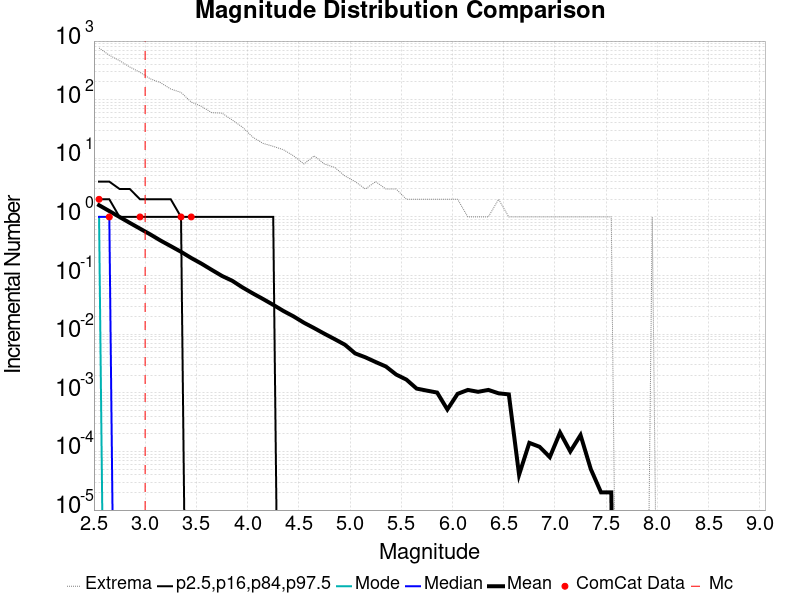

The data file committed next to this chart (first rows):
Magnitude, ComCat Data, Simulation Mean, Simulation Median, Simulation Mode, Simulation Minimum, Simulation Maximum, 2.5 %-ile, 16 %-ile, 84 %-ile, 97.5 %-ile
2.55, 2.0, 1.585, 1.0, 1.0, 0.0, 762.0, 0.0, 0.0, 2.0, 4.0
2.65, 1.0, 1.259, 1.0, 0.0, 0.0, 573.0, 0.0, 0.0, 2.0, 4.0
2.75, 0.0, 0.9975, 0.0, 0.0, 0.0, 463.0, 0.0, 0.0, 1.0, 3.0
2.85, 0.0, 0.7919, 0.0, 0.0, 0.0, 361.0, 0.0, 0.0, 1.0, 3.0
2.95, 1.0, 0.631, 0.0, 0.0, 0.0, 293.0, 0.0, 0.0, 1.0, 2.0
3.05, 0.0, 0.5033, 0.0, 0.0, 0.0, 227.0, 0.0, 0.0, 1.0, 2.0
3.15, 0.0, 0.3958, 0.0, 0.0, 0.0, 195.0, 0.0, 0.0, 1.0, 2.0
3.25, 0.0, 0.3175, 0.0, 0.0, 0.0, 152.0, 0.0, 0.0, 1.0, 2.0
3.35, 1.0, 0.2543, 0.0, 0.0, 0.0, 133.0, 0.0, 0.0, 1.0, 1.0
3.45, 1.0, 0.1992, 0.0, 0.0, 0.0, 91.0, 0.0, 0.0, 0.0, 1.0
3.55, 0.0, 0.1595, 0.0, 0.0, 0.0, 77.0, 0.0, 0.0, 0.0, 1.0
3.65, 0.0, 0.125, 0.0, 0.0, 0.0, 60.0, 0.0, 0.0, 0.0, 1.0
3.75, 0.0, 0.09854, 0.0, 0.0, 0.0, 59.0, 0.0, 0.0, 0.0, 1.0
3.85, 0.0, 0.08151, 0.0, 0.0, 0.0, 45.0, 0.0, 0.0, 0.0, 1.0
3.95, 0.0, 0.06281, 0.0, 0.0, 0.0, 34.0, 0.0, 0.0, 0.0, 1.0
4.05, 0.0, 0.04973, 0.0, 0.0, 0.0, 23.0, 0.0, 0.0, 0.0, 1.0
4.15, 0.0, 0.03987, 0.0, 0.0, 0.0, 18.0, 0.0, 0.0, 0.0, 1.0
4.25, 0.0, 0.03167, 0.0, 0.0, 0.0, 16.0, 0.0, 0.0, 0.0, 1.0
4.35, 0.0, 0.02486, 0.0, 0.0, 0.0, 14.0, 0.0, 0.0, 0.0, 0.0
4.45, 0.0, 0.02005, 0.0, 0.0, 0.0, 11.0, 0.0, 0.0, 0.0, 0.0
4.55, 0.0, 0.01568, 0.0, 0.0, 0.0, 8.0, 0.0, 0.0, 0.0, 0.0
4.65, 0.0, 0.01269, 0.0, 0.0, 0.0, 11.0, 0.0, 0.0, 0.0, 0.0
4.75, 0.0, 0.01017, 0.0, 0.0, 0.0, 8.0, 0.0, 0.0, 0.0, 0.0
4.85, 0.0, 0.00823, 0.0, 0.0, 0.0, 7.0, 0.0, 0.0, 0.0, 0.0
4.95, 0.0, 0.00661, 0.0, 0.0, 0.0, 5.0, 0.0, 0.0, 0.0, 0.0
5.05, 0.0, 0.0047, 0.0, 0.0, 0.0, 4.0, 0.0, 0.0, 0.0, 0.0
5.15, 0.0, 0.00403, 0.0, 0.0, 0.0, 3.0, 0.0, 0.0, 0.0, 0.0
5.25, 0.0, 0.00335, 0.0, 0.0, 0.0, 4.0, 0.0, 0.0, 0.0, 0.0
5.35, 0.0, 0.00281, 0.0, 0.0, 0.0, 3.0, 0.0, 0.0, 0.0, 0.0
5.45, 0.0, 0.00205, 0.0, 0.0, 0.0, 3.0, 0.0, 0.0, 0.0, 0.0
5.55, 0.0, 0.00168, 0.0, 0.0, 0.0, 2.0, 0.0, 0.0, 0.0, 0.0
5.65, 0.0, 0.00118, 0.0, 0.0, 0.0, 2.0, 0.0, 0.0, 0.0, 0.0
5.75, 0.0, 0.00109, 0.0, 0.0, 0.0, 2.0, 0.0, 0.0, 0.0, 0.0
5.85, 0.0, 0.00101, 0.0, 0.0, 0.0, 2.0, 0.0, 0.0, 0.0, 0.0
5.95, 0.0, 5.2E-4, 0.0, 0.0, 0.0, 2.0, 0.0, 0.0, 0.0, 0.0
6.05, 0.0, 9.6E-4, 0.0, 0.0, 0.0, 2.0, 0.0, 0.0, 0.0, 0.0
6.15, 0.0, 0.00112, 0.0, 0.0, 0.0, 1.0, 0.0, 0.0, 0.0, 0.0
6.25, 0.0, 0.00104, 0.0, 0.0, 0.0, 1.0, 0.0, 0.0, 0.0, 0.0
6.35, 0.0, 0.00112, 0.0, 0.0, 0.0, 1.0, 0.0, 0.0, 0.0, 0.0
6.45, 0.0, 9.8E-4, 0.0, 0.0, 0.0, 2.0, 0.0, 0.0, 0.0, 0.0
6.55, 0.0, 9.4E-4, 0.0, 0.0, 0.0, 1.0, 0.0, 0.0, 0.0, 0.0
6.65, 0.0, 4.0E-5, 0.0, 0.0, 0.0, 1.0, 0.0, 0.0, 0.0, 0.0
6.75, 0.0, 1.4E-4, 0.0, 0.0, 0.0, 1.0, 0.0, 0.0, 0.0, 0.0
6.85, 0.0, 1.2E-4, 0.0, 0.0, 0.0, 1.0, 0.0, 0.0, 0.0, 0.0
6.95, 0.0, 8.0E-5, 0.0, 0.0, 0.0, 1.0, 0.0, 0.0, 0.0, 0.0
7.05, 0.0, 2.1E-4, 0.0, 0.0, 0.0, 1.0, 0.0, 0.0, 0.0, 0.0
7.15, 0.0, 1.0E-4, 0.0, 0.0, 0.0, 1.0, 0.0, 0.0, 0.0, 0.0
7.25, 0.0, 1.9E-4, 0.0, 0.0, 0.0, 1.0, 0.0, 0.0, 0.0, 0.0
7.35, 0.0, 5.0E-5, 0.0, 0.0, 0.0, 1.0, 0.0, 0.0, 0.0, 0.0
7.45, 0.0, 2.0E-5, 0.0, 0.0, 0.0, 1.0, 0.0, 0.0, 0.0, 0.0
7.55, 0.0, 2.0E-5, 0.0, 0.0, 0.0, 1.0, 0.0, 0.0, 0.0, 0.0
7.65, 0.0, 0.0, 0.0, 0.0, 0.0, 0.0, 0.0, 0.0, 0.0, 0.0
7.75, 0.0, 0.0, 0.0, 0.0, 0.0, 0.0, 0.0, 0.0, 0.0, 0.0
7.85, 0.0, 0.0, 0.0, 0.0, 0.0, 0.0, 0.0, 0.0, 0.0, 0.0
7.95, 0.0, 1.0E-5, 0.0, 0.0, 0.0, 1.0, 0.0, 0.0, 0.0, 0.0
8.05, 0.0, 0.0, 0.0, 0.0, 0.0, 0.0, 0.0, 0.0, 0.0, 0.0
8.15, 0.0, 0.0, 0.0, 0.0, 0.0, 0.0, 0.0, 0.0, 0.0, 0.0
8.25, 0.0, 0.0, 0.0, 0.0, 0.0, 0.0, 0.0, 0.0, 0.0, 0.0
8.35, 0.0, 0.0, 0.0, 0.0, 0.0, 0.0, 0.0, 0.0, 0.0, 0.0
8.45, 0.0, 0.0, 0.0, 0.0, 0.0, 0.0, 0.0, 0.0, 0.0, 0.0
... 6 more rows
